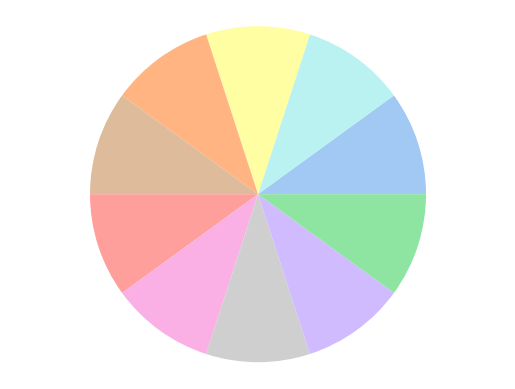

This figure's Python source:
import matplotlib.pyplot as plt
import seaborn as sns
import random
# data={
#     '0':1,
#     '1':2,
#     '2':5,
#     '3':4,
#     '4':8,
#     '5':2,
#     '6':1,
#     '7':7,
#     '8':3,
#     '9':3,
# }
data={
    '0':1,
    '1':1,
    '2':1,
    '3':1,
    '4':1,
    '5':1,
    '6':1,
    '7':1,
    '8':1,
    '9':1,
}


colors= sns.color_palette('pastel')[0:20]
random.shuffle(colors)
plt.pie(list(data.values()), colors=colors)

plt.axis('equal')
# plt.show()

plt.savefig('temp_pie.png', transparent =True)
